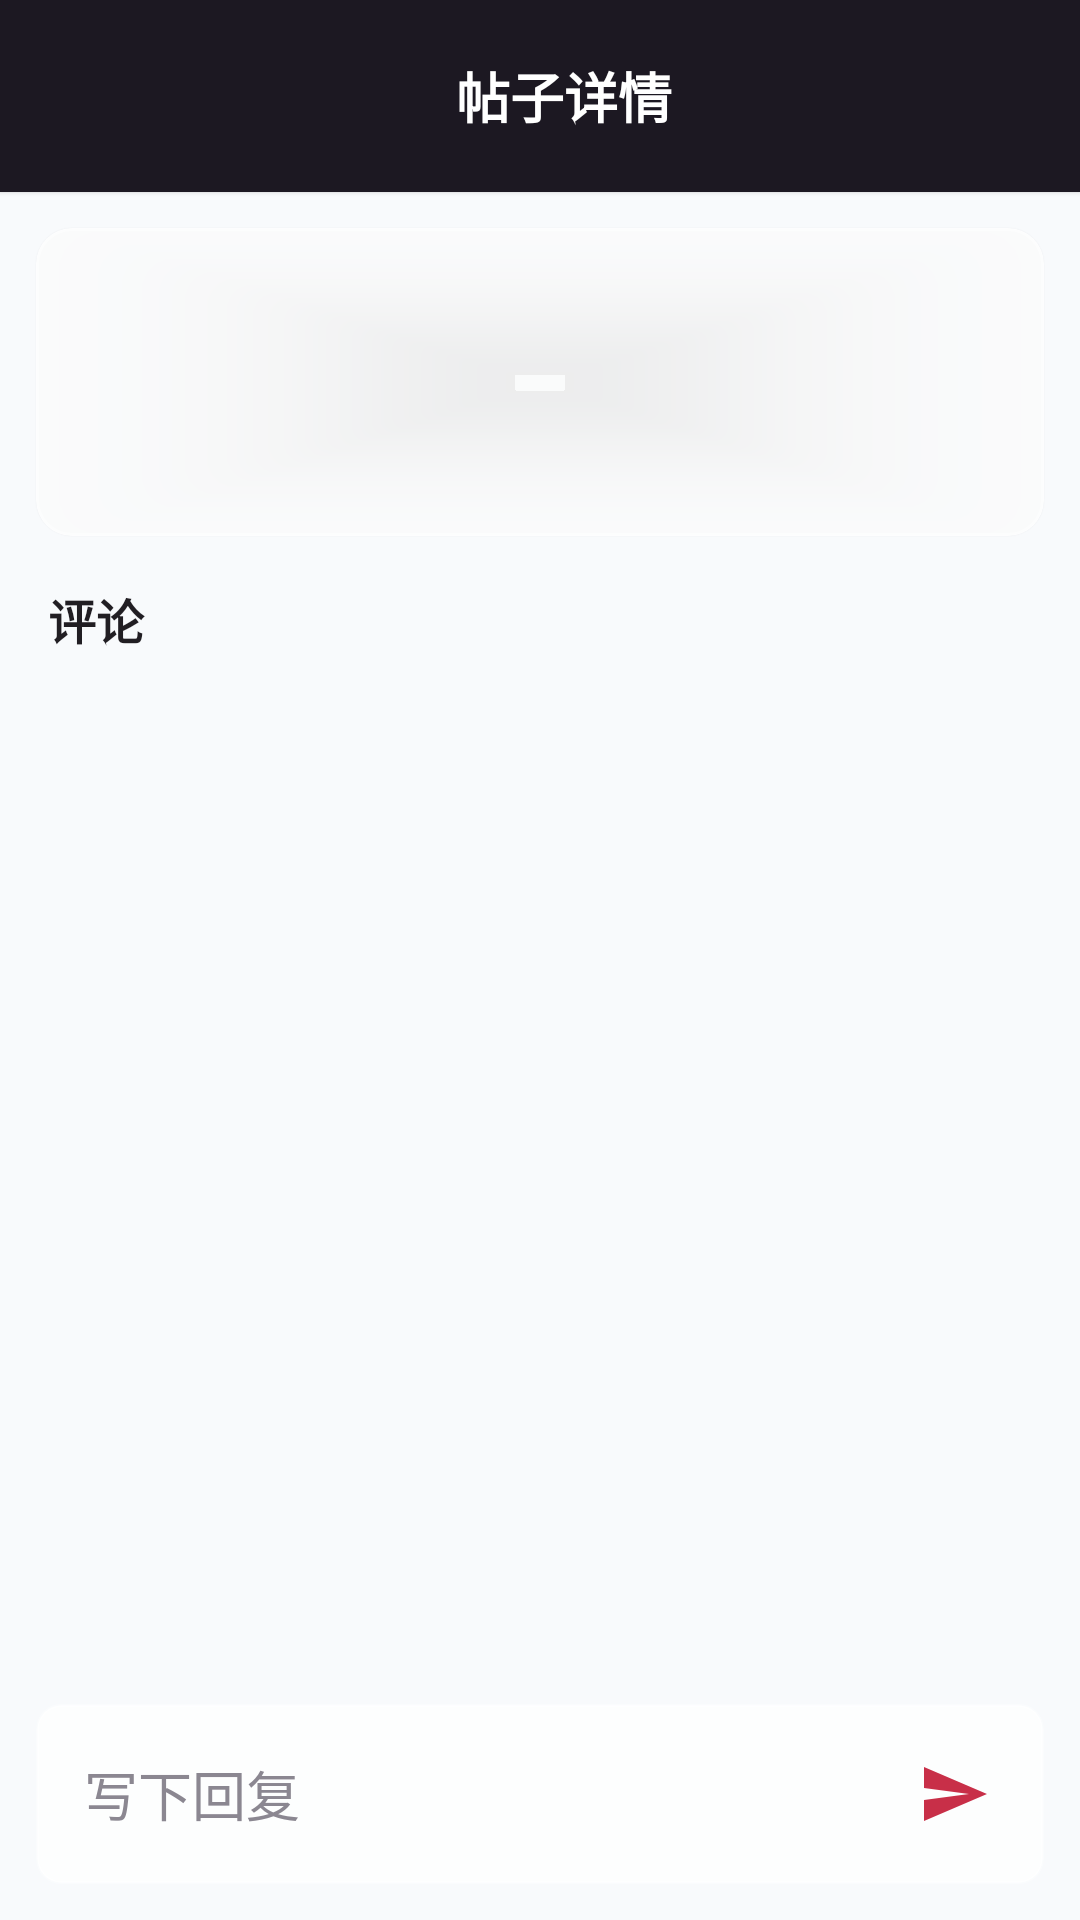

Here is an Android app screen rendered from its layout file. Give the layout XML and the strings, colors and styles it references.
<!-- AndroidManifest.xml: application theme Theme.VoiceAssistant -->
<!-- res/layout/activity_post_detail.xml -->
<?xml version="1.0" encoding="utf-8"?>

<LinearLayout xmlns:android="http://schemas.android.com/apk/res/android"
    xmlns:app="http://schemas.android.com/apk/res-auto"
    android:layout_width="match_parent"
    android:layout_height="match_parent"
    android:orientation="vertical"
    android:background="@drawable/bg_app_page">

    <androidx.appcompat.widget.Toolbar
        style="@style/AppToolbar"
        android:layout_width="match_parent"
        android:layout_height="64dp">

        <TextView
            android:layout_width="match_parent"
            android:layout_height="wrap_content"
            android:gravity="center"
            android:text="帖子详情"
            style="@style/AppToolbarTitle" />

    </androidx.appcompat.widget.Toolbar>

    <com.google.android.material.card.MaterialCardView
        android:layout_width="match_parent"
        android:layout_height="wrap_content"
        android:layout_margin="12dp"
        app:cardBackgroundColor="@color/surface"
        app:cardCornerRadius="12dp"
        app:cardElevation="1dp"
        app:strokeColor="@color/glass_stroke"
        app:strokeWidth="1dp">

        <LinearLayout
            android:layout_width="match_parent"
            android:layout_height="wrap_content"
            android:orientation="vertical"
            android:padding="16dp">

            <TextView
                android:id="@+id/tv_post_title"
                android:layout_width="match_parent"
                android:layout_height="wrap_content"
                android:textSize="18sp"
                android:textStyle="bold"
                android:textColor="@color/text_primary" />

            <TextView
                android:id="@+id/tv_post_content"
                android:layout_width="match_parent"
                android:layout_height="wrap_content"
                android:layout_marginTop="14dp"
                android:textSize="15sp"
                android:textColor="@color/text_primary" />

            
            <LinearLayout
                android:id="@+id/ll_post_media"
                android:layout_width="match_parent"
                android:layout_height="wrap_content"
                android:layout_marginTop="12dp"
                android:orientation="vertical" />

        </LinearLayout>

    </com.google.android.material.card.MaterialCardView>

    <TextView
        android:layout_width="match_parent"
        android:layout_height="wrap_content"
        android:paddingStart="16dp"
        android:paddingTop="4dp"
        android:paddingEnd="16dp"
        android:paddingBottom="8dp"
        android:text="评论"
        android:textColor="@color/text_primary"
        android:textSize="16sp"
        android:textStyle="bold" />

    <androidx.recyclerview.widget.RecyclerView
        android:id="@+id/rv_replies"
        android:layout_width="match_parent"
        android:layout_height="0dp"
        android:layout_weight="1"
        android:padding="12dp"
        android:clipToPadding="false" />

    <LinearLayout
        android:layout_width="match_parent"
        android:layout_height="wrap_content"
        android:layout_margin="12dp"
        android:orientation="horizontal"
        android:gravity="center_vertical"
        android:padding="6dp"
        android:background="@drawable/bg_composer"
        android:elevation="2dp">

        <EditText
            android:id="@+id/et_reply"
            android:layout_width="0dp"
            android:layout_height="48dp"
            android:layout_weight="1"
            android:hint="写下回复"
            android:background="@android:color/transparent"
            android:gravity="center_vertical"
            android:paddingStart="10dp"
            android:paddingEnd="10dp"
            android:textColor="@color/text_primary"
            android:textColorHint="@color/text_muted" />

        <ImageButton
            android:id="@+id/btn_send_reply"
            android:layout_width="48dp"
            android:layout_height="48dp"
            android:src="@drawable/ic_send"
            android:contentDescription="发送回复"
            android:background="?attr/selectableItemBackgroundBorderless"
            app:tint="@color/primary" />

    </LinearLayout>

</LinearLayout>
<!-- resources referenced by this layout -->
<resources>
  <color name="glass_stroke">#66FFFFFF</color>
  <color name="primary">#C82F48</color>
  <color name="surface">#B3FFFFFF</color>
  <color name="text_muted">#8B8791</color>
  <color name="text_primary">#211E23</color>
  <!-- drawable bg_app_page (drawable) -->
  <?xml version="1.0" encoding="utf-8"?>
  <shape xmlns:android="http://schemas.android.com/apk/res/android"
      android:shape="rectangle">
      <solid android:color="@color/page_overlay" />
  </shape>
  <!-- drawable bg_composer (drawable) -->
  <?xml version="1.0" encoding="utf-8"?>
  <shape xmlns:android="http://schemas.android.com/apk/res/android"
      android:shape="rectangle">
      <solid android:color="@color/panel_strong" />
      <stroke
          android:width="1dp"
          android:color="@color/panel_stroke" />
      <corners android:radius="8dp" />
  </shape>
  <!-- drawable ic_send (drawable) -->
  <?xml version="1.0" encoding="utf-8"?>
  <vector xmlns:android="http://schemas.android.com/apk/res/android"
      android:width="24dp"
      android:height="24dp"
      android:viewportWidth="24"
      android:viewportHeight="24">
      <path android:fillColor="#667eea" android:pathData="M2,21l21,-9L2,3v7l15,2-15,2v7z" />
  </vector>
  <style name="AppToolbar">
          <item name="android:background">@drawable/bg_toolbar</item>
          <item name="android:elevation">1dp</item>
          <item name="android:minHeight">64dp</item>
      </style>
  <style name="AppToolbarTitle">
          <item name="android:textColor">@color/white</item>
          <item name="android:textSize">18sp</item>
          <item name="android:textStyle">bold</item>
      </style>
  <style name="Theme.VoiceAssistant" parent="Theme.MaterialComponents.DayNight.NoActionBar">
          <item name="colorPrimary">@color/primary</item>
          <item name="colorPrimaryVariant">@color/primary_dark</item>
          <item name="colorOnPrimary">@color/white</item>
          <item name="colorSecondary">@color/accent</item>
          <item name="colorOnSecondary">@color/white</item>
          <item name="android:fontFamily">sans-serif</item>
          <item name="android:windowLightStatusBar">false</item>
          <item name="android:statusBarColor">@color/toolbar_bg</item>
          <item name="android:navigationBarColor">@color/background</item>
          <item name="android:colorAccent">@color/accent</item>
          <item name="android:windowBackground">@color/background</item>
      </style>
  <color name="page_overlay">#6BFFFFFF</color>
  <color name="panel_strong">#C7FFFFFF</color>
  <color name="panel_stroke">#4DFFFFFF</color>
  <!-- drawable bg_toolbar (drawable) -->
  <?xml version="1.0" encoding="utf-8"?>
  <shape xmlns:android="http://schemas.android.com/apk/res/android"
      android:shape="rectangle">
      <solid android:color="@color/toolbar_bg" />
  </shape>
  <color name="white">#FFFFFF</color>
  <color name="primary_dark">#761F36</color>
  <color name="accent">#E65D69</color>
  <color name="toolbar_bg">#FF1C1822</color>
  <color name="background">#F2F5F9</color>
</resources>
